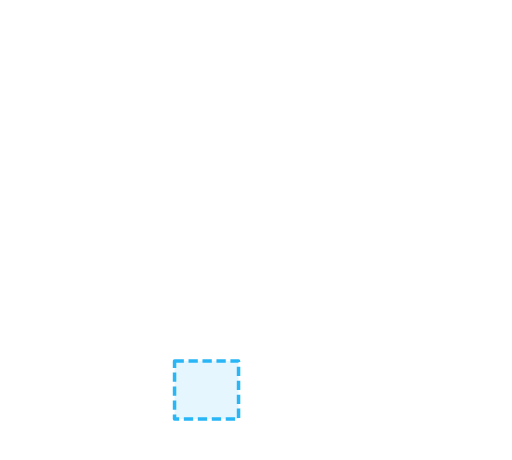
t = 0.00 s
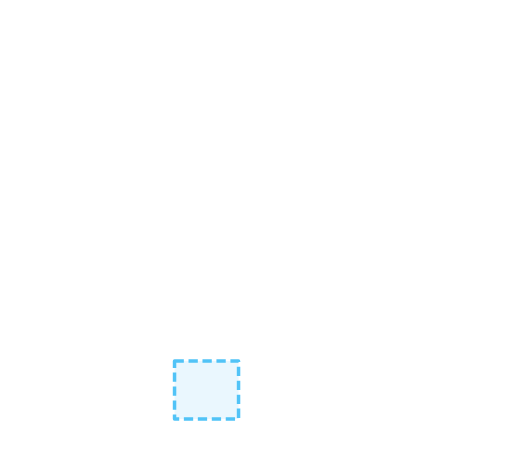
t = 0.20 s
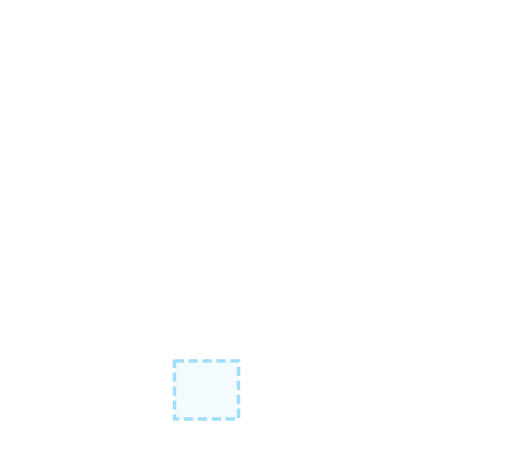
t = 0.60 s
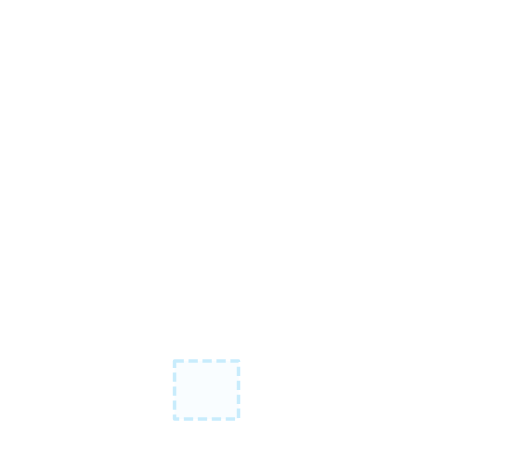
t = 0.80 s
t = 1.00 s: frame unchanged from t = 0.60 s, image omitted
t = 1.40 s: frame unchanged from t = 0.20 s, image omitted

The animated SVG that drew these frames (rendered in a browser with its animation timeline set to each time). Animation: 1 SMIL element (animate=1); one cycle of 1.60 s, repeats indefinitely.

<svg xmlns="http://www.w3.org/2000/svg" viewBox="80 465 440 395"><g><animate attributeName="opacity" values="1;.25;1" dur="1.6s" repeatCount="indefinite"/><polygon points="230,775 285,775 285,825 230,825" fill="#29b6f6" fill-opacity=".12" stroke="#29b6f6" stroke-width="3" stroke-linejoin="round" stroke-dasharray="8 4"/></g></svg>
